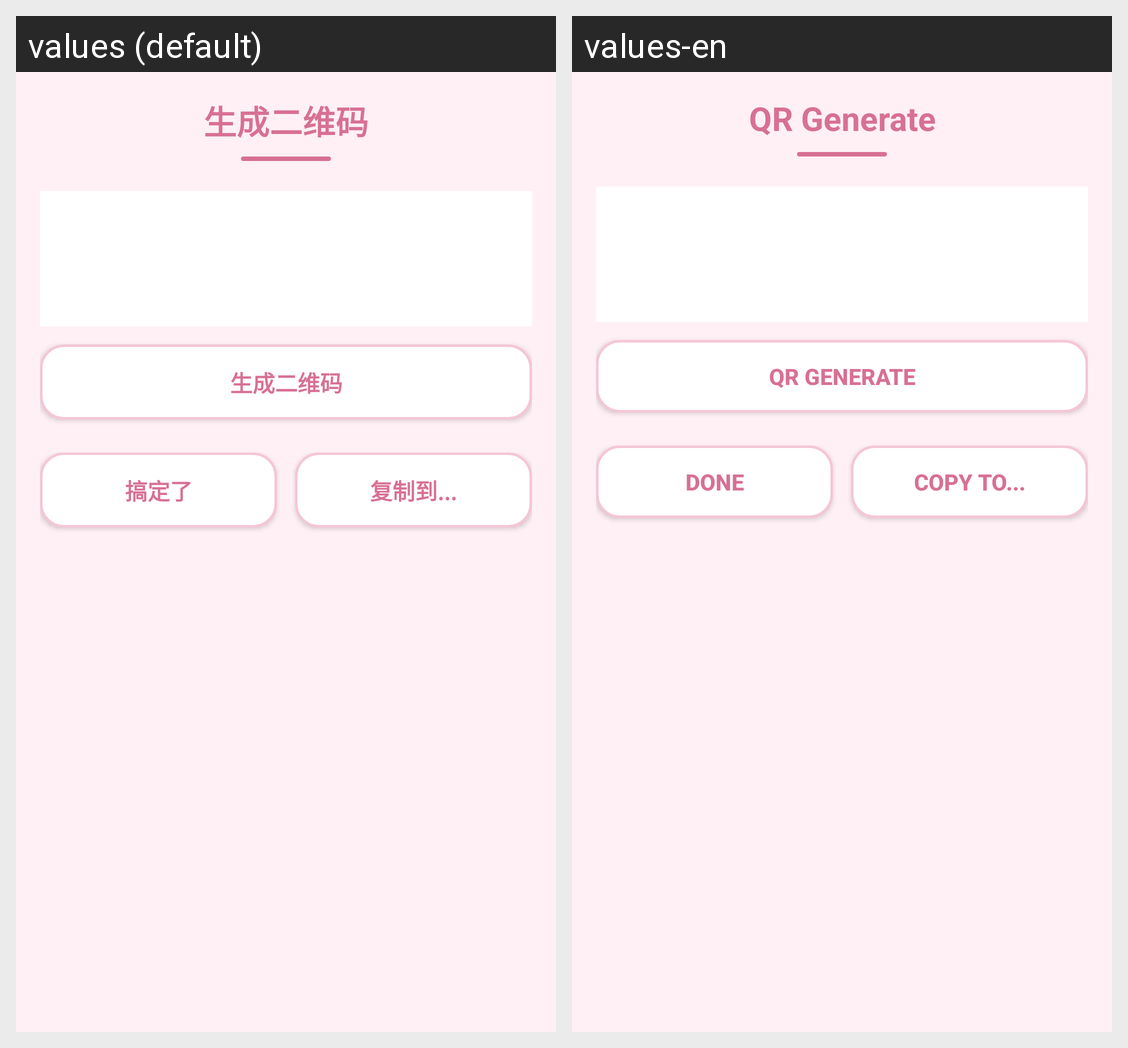

Translations of the strings shown on this Android screen, per locale in the grid:
Android screen res/layout/activity_qr_gen.xml rendered under 2 locales, left to right: values (default), values-en. Device: Nexus 5 (rendered at 1080×1920; each locale shown at half size, 540×960, under a caption strip naming it); theme Theme.AppCompat.Light.NoActionBar.
Strings drawn on this screen, with the default value and each locale's value (text and hints the layout hard-codes, and strings that could not be matched under every locale, appear in the picture but are not listed):

title_qr_gen
  values: 生成二维码
  values-en: QR Generate

file_done
  values: 搞定了
  values-en: Done

file_menu_copy
  values: 复制到...
  values-en: Copy to...
